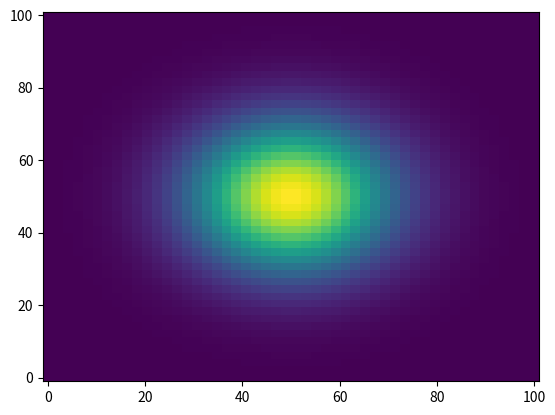

Write Python code to recreate this figure.
import numpy as np
import matplotlib.pyplot as plt

lenX = 100
lenY = 100

x = np.linspace(0, lenX)
y = np.linspace(0, lenY)
xx, yy = np.meshgrid(x, y)

A = 1.0
x0 = 50.0
y0 = 50.0
sig_x = 400.0
sig_y = 400.0

t1 = ((xx - x0)**2) / sig_x
t2 = ((yy - y0)**2) / sig_y
zz = A * np.exp(-t1 - t2)

fig, ax = plt.subplots()
ax.pcolormesh(xx, yy, zz)
plt.show()